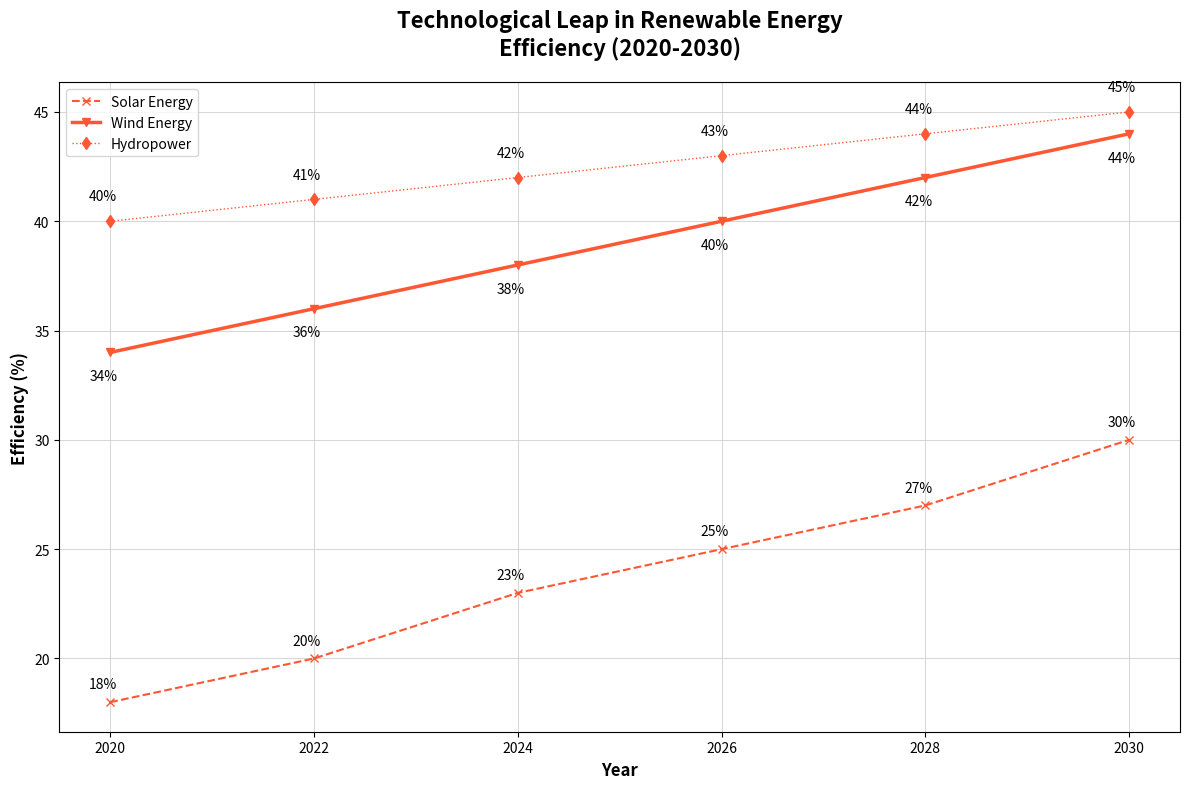

Source code (Python):
import matplotlib.pyplot as plt
import numpy as np

years = np.array([2020, 2022, 2024, 2026, 2028, 2030])
solar_efficiency = np.array([18, 20, 23, 25, 27, 30])
wind_efficiency = np.array([34, 36, 38, 40, 42, 44])
hydropower_efficiency = np.array([40, 41, 42, 43, 44, 45])

fig, ax = plt.subplots(figsize=(12, 8))

# Apply a single consistent color across all data groups
consistent_color = '#FF5733'
ax.plot(years, solar_efficiency, marker='x', linestyle='--', color=consistent_color, linewidth=1.5, label='Solar Energy')
ax.plot(years, wind_efficiency, marker='v', linestyle='-', color=consistent_color, linewidth=2.5, label='Wind Energy')
ax.plot(years, hydropower_efficiency, marker='d', linestyle=':', color=consistent_color, linewidth=1, label='Hydropower')

for (year, sol_eff, win_eff, hyd_eff) in zip(years, solar_efficiency, wind_efficiency, hydropower_efficiency):
    ax.annotate(f'{sol_eff}%', (year, sol_eff), textcoords="offset points", xytext=(-5,10), ha='center')
    ax.annotate(f'{win_eff}%', (year, win_eff), textcoords="offset points", xytext=(-5,-20), ha='center')
    ax.annotate(f'{hyd_eff}%', (year, hyd_eff), textcoords="offset points", xytext=(-5,15), ha='center')

ax.grid(True, which='major', linestyle='-', linewidth=0.75, color='lightgray', alpha=0.9)

ax.set_xlabel('Year', fontsize=12, fontweight='bold')
ax.set_ylabel('Efficiency (%)', fontsize=12, fontweight='bold')
ax.set_title('Technological Leap in Renewable Energy\nEfficiency (2020-2030)', fontsize=16, fontweight='bold', pad=20)
ax.set_xticks(years)
ax.legend(loc='upper left')

plt.tight_layout()
plt.show()
